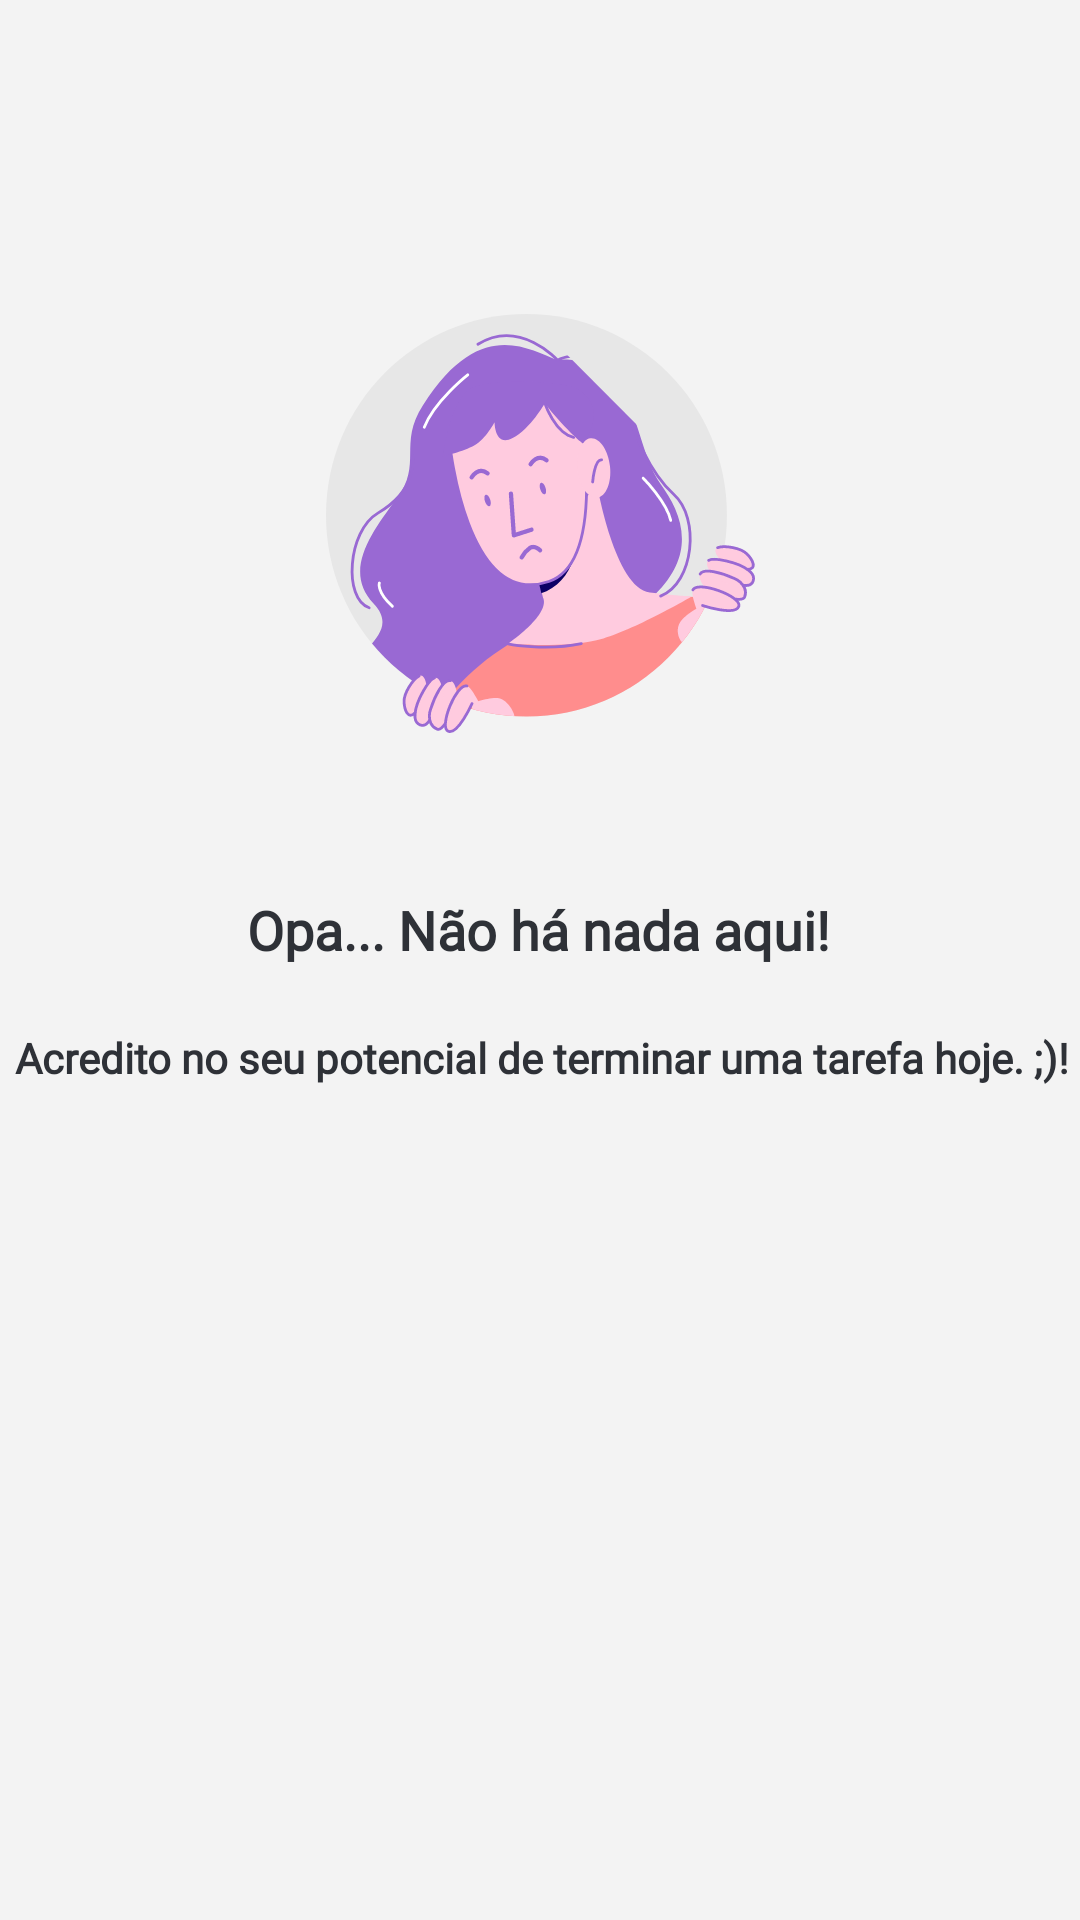

This screen was rendered from an Android layout file. Write that file and the resources it references.
<!-- AndroidManifest.xml: application theme AppTheme -->
<!-- res/layout/fragment_blank.xml -->
<?xml version="1.0" encoding="utf-8"?>
<androidx.constraintlayout.widget.ConstraintLayout
        xmlns:android="http://schemas.android.com/apk/res/android"
        xmlns:tools="http://schemas.android.com/tools"
        android:layout_width="match_parent"
        android:layout_height="match_parent"
        android:background="@color/fundoFragment"
        xmlns:app="http://schemas.android.com/apk/res-auto"
        tools:context=".fragments.BlankFragment"
        android:layout_marginTop="40dp"
>


    <ImageView
            android:id="@+id/imgvazio"
            android:layout_width="143dp"
            android:layout_height="143dp"
            android:src="@drawable/ic_vazio"
            android:foregroundGravity="center"
            app:layout_constraintBottom_toBottomOf="parent"
            app:layout_constraintLeft_toLeftOf="parent"
            app:layout_constraintRight_toRightOf="parent"
            app:layout_constraintTop_toTopOf="parent" app:layout_constraintVertical_bias="0.207"/>
    <TextView
            android:id="@+id/txtTextoVazio"
            android:layout_width="wrap_content"
            android:layout_height="wrap_content"
            android:textSize="18sp"
            android:textStyle="bold"
            android:text="Opa... Não há nada aqui!"
            android:fontFamily="@font/roboto"
            android:layout_marginTop="21dp"
            android:gravity="center"
            android:textColor="#2E3137"
            app:layout_constraintBottom_toBottomOf="parent"
            app:layout_constraintLeft_toLeftOf="parent"
            app:layout_constraintRight_toRightOf="parent"
            app:layout_constraintTop_toBottomOf="@+id/imgvazio" app:layout_constraintHorizontal_bias="0.497"
            app:layout_constraintVertical_bias="0.088"/>
    <TextView
            android:id="@+id/txtTextoVazio2"
            android:layout_width="wrap_content"
            android:layout_height="wrap_content"
            android:textSize="14sp"
            android:textStyle="bold"
            android:text="Acredito no seu potencial de terminar uma tarefa hoje. ;)!"
            android:fontFamily="@font/roboto"
            android:layout_marginTop="21dp"
            android:gravity="center"
            android:textColor="#2E3137"
            app:layout_constraintBottom_toBottomOf="parent"
            app:layout_constraintLeft_toLeftOf="parent"
            app:layout_constraintRight_toRightOf="parent"
            app:layout_constraintTop_toBottomOf="@+id/txtTextoVazio" app:layout_constraintHorizontal_bias="0.542"
            app:layout_constraintVertical_bias="0.0"/>
    <androidx.recyclerview.widget.RecyclerView
            android:id="@+id/listaTarefasFinal"
            android:layout_height="match_parent"
            android:layout_width="match_parent"
            tools:listitem="@layout/fragment_tarefas_list"
            app:layout_constraintStart_toStartOf="parent"
            app:layout_constraintEnd_toEndOf="parent"
            app:layout_constraintTop_toTopOf="parent"
            app:layout_constraintBottom_toBottomOf="parent"
            app:layout_constraintHorizontal_bias="0.0" app:layout_constraintVertical_bias="0.0"/>



</androidx.constraintlayout.widget.ConstraintLayout>
<!-- res/layout/fragment_tarefas_list.xml (included above) -->
<?xml version="1.0" encoding="utf-8"?>
<androidx.constraintlayout.widget.ConstraintLayout
        xmlns:android="http://schemas.android.com/apk/res/android"
        xmlns:app="http://schemas.android.com/apk/res-auto"
        android:layout_width="match_parent"
        android:layout_height="75dp"
        xmlns:tools="http://schemas.android.com/tools"
        android:background="@color/white"
        android:layout_marginTop="5dp"
>


    <TextView
            android:id="@+id/txtTituloTarefa"
            android:layout_height="wrap_content"
            android:layout_width="wrap_content"
            android:textSize="14sp"
            android:textColor="@color/texto"
            android:fontFamily="@font/roboto"
            android:textStyle="bold"
            android:layout_marginTop="22dp"
            android:layout_marginLeft="24dp"
            android:gravity="center"
            tools:text="Toquino"

            app:layout_constraintTop_toTopOf="parent" app:layout_constraintStart_toStartOf="parent"/>
    <TextView
            android:id="@+id/txtDescTarefa"
            android:layout_height="wrap_content"
            android:layout_width="wrap_content"
            android:fontFamily="@font/roboto"
            android:textColor="@color/texto"
            android:textSize="12sp"
            tools:text="Quer ser meu amigo?!"
            app:layout_constraintStart_toStartOf="@+id/txtTituloTarefa"
            app:layout_constraintTop_toBottomOf="@+id/txtTituloTarefa"/>

    <ImageButton
            android:id="@+id/tarefaToFinal"
            android:layout_height="40dp"
            android:layout_width="40dp"
            android:background="@drawable/ic_check"
            android:layout_margin="10dp"
            tools:text="Quer ser meu amigo?!"
            app:layout_constraintBottom_toBottomOf="parent"
            app:layout_constraintEnd_toStartOf="@+id/tarefaToProgress" app:layout_constraintTop_toTopOf="parent"
            android:layout_marginEnd="12dp" app:layout_constraintVertical_bias="0.285"/>
    <ImageButton
            android:id="@+id/tarefaToProgress"
            android:layout_height="40dp"
            android:layout_width="40dp"
            android:background="@drawable/ic_progress"
            android:layout_margin="10dp"
            tools:text="Quer ser meu amigo?!"
            app:layout_constraintEnd_toEndOf="parent"
            android:layout_marginEnd="16dp" app:layout_constraintTop_toTopOf="parent"
            app:layout_constraintVertical_bias="0.4" app:layout_constraintBottom_toBottomOf="parent"/>


</androidx.constraintlayout.widget.ConstraintLayout>
<!-- resources referenced by this layout -->
<resources>
  <color name="fundoFragment">#F3F3F3</color>
  <color name="texto">#222324</color>
  <color name="white">#ffffff</color>
  <!-- drawable ic_check: vector/xml drawable (drawable, 5093 chars, omitted) -->
  <!-- drawable ic_progress: vector/xml drawable (drawable, 7235 chars, omitted) -->
  <!-- drawable ic_vazio: vector/xml drawable (drawable, 16292 chars, omitted) -->
  <style name="AppTheme" parent="Theme.AppCompat.Light.DarkActionBar">
          
          <item name="colorPrimary">@color/background_color</item>
          <item name="colorPrimaryDark">#400057</item>
          <item name="colorAccent">#9D39AE</item>
      </style>
  <color name="background_color">#9969D3</color>
</resources>
